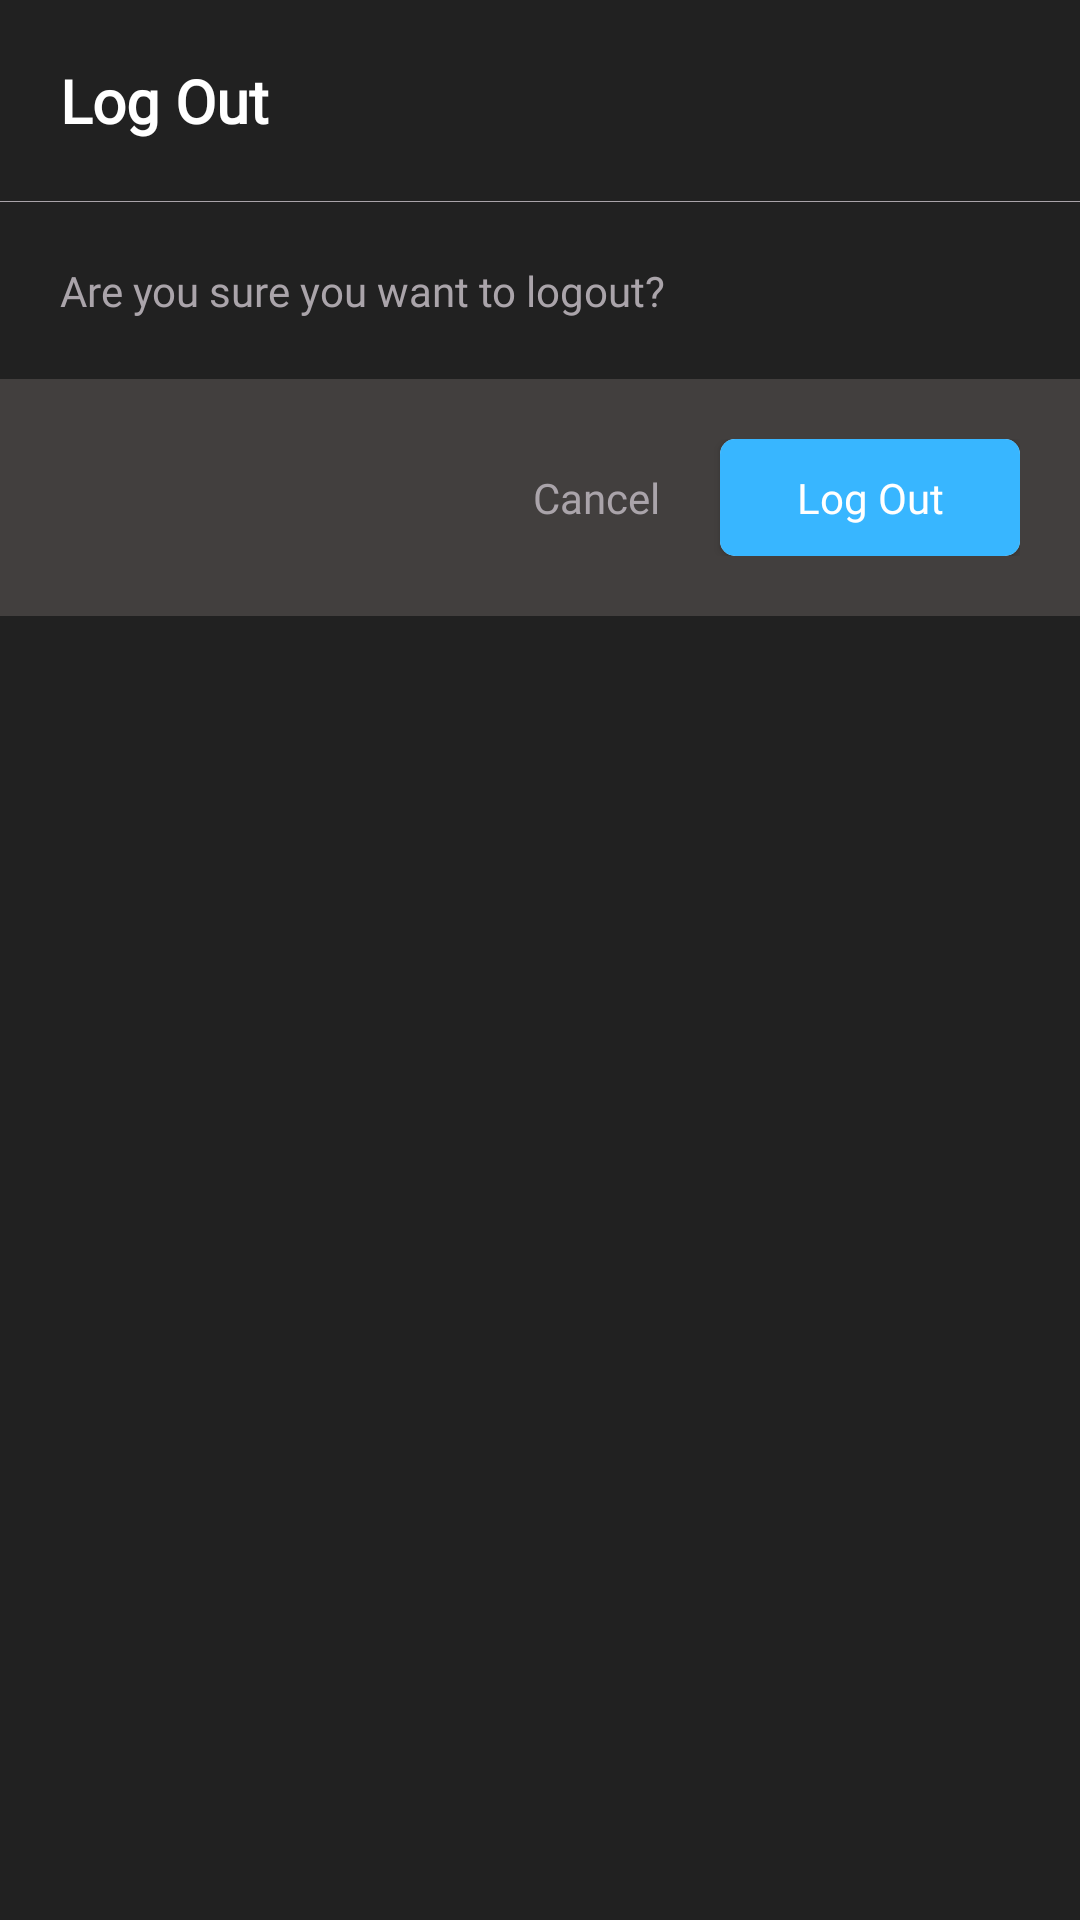

This screen was rendered from an Android layout file. Write that file and the resources it references.
<!-- AndroidManifest.xml: application theme Theme.CatchApp -->
<!-- res/layout/logout_layout.xml -->
<?xml version="1.0" encoding="utf-8"?>
<androidx.constraintlayout.widget.ConstraintLayout xmlns:android="http://schemas.android.com/apk/res/android"
    android:layout_width="250dp"
    android:layout_height="wrap_content"
    xmlns:app="http://schemas.android.com/apk/res-auto"
    android:background="@color/greyblack">

    <TextView
        android:id="@+id/lo_lbl"
        android:layout_width="wrap_content"
        android:layout_height="wrap_content"
        android:fontFamily="@font/baloo"
        android:textStyle="bold"
        android:text="Log Out"
        android:padding="20dp"
        android:textColor="@color/white"
        android:textSize="20sp"
        app:layout_constraintLeft_toLeftOf="parent"
        app:layout_constraintTop_toTopOf="parent" />

    <TableRow
        android:id="@+id/tb"
        android:background="@color/grey"
        app:layout_constraintTop_toBottomOf="@id/lo_lbl"
        app:layout_constraintLeft_toLeftOf="parent"
        app:layout_constraintRight_toRightOf="parent"
        android:layout_width="match_parent"
        android:layout_height="0.1dp"/>

    <TextView
        android:id="@+id/desc"
        android:layout_width="wrap_content"
        android:layout_height="wrap_content"
        android:text="Are you sure you want to logout?"
        android:textColor="@color/grey"
        android:fontFamily="@font/baloo"
        android:padding="20dp"
        app:layout_constraintTop_toBottomOf="@id/tb"
        app:layout_constraintLeft_toLeftOf="parent" />

    <androidx.constraintlayout.widget.ConstraintLayout
        app:layout_constraintTop_toBottomOf="@id/desc"
        app:layout_constraintLeft_toLeftOf="parent"
        app:layout_constraintRight_toRightOf="parent"
        android:layout_width="match_parent"
        android:padding="20dp"
        android:background="@color/light_secondary_background"
        android:layout_height="wrap_content">

        <TextView
            android:id="@+id/cancel_tv_ll"
            android:layout_width="wrap_content"
            android:layout_height="wrap_content"
            android:text="Cancel"
            android:textColor="@color/grey"
            app:layout_constraintTop_toTopOf="parent"
            app:layout_constraintRight_toLeftOf="@id/cv_1"
            app:layout_constraintBottom_toBottomOf="parent"
            android:layout_marginEnd="20dp"
            android:fontFamily="@font/baloo"/>

        <androidx.cardview.widget.CardView
            android:id="@+id/cv_1"
            app:layout_constraintTop_toTopOf="parent"
            app:layout_constraintRight_toRightOf="parent"
            android:layout_width="wrap_content"
            app:cardCornerRadius="5dp"
            android:layout_height="wrap_content">

            <TextView
                android:id="@+id/logout_tv_ll"
                android:layout_width="100dp"
                android:layout_height="wrap_content"
                android:text="Log Out"
                android:padding="10dp"
                android:textAlignment="center"
                android:textColor="@color/white"
                android:fontFamily="@font/baloo"
                android:background="@color/bluetheme"/>

        </androidx.cardview.widget.CardView>



    </androidx.constraintlayout.widget.ConstraintLayout>

</androidx.constraintlayout.widget.ConstraintLayout>
<!-- resources referenced by this layout -->
<resources>
  <color name="bluetheme">#38b6ff</color>
  <color name="grey">#AAA4AA</color>
  <color name="greyblack">#212121</color>
  <color name="light_secondary_background">#423F3E</color>
  <color name="white">#FFFFFFFF</color>
  <style name="Theme.CatchApp" parent="Theme.MaterialComponents.Light.NoActionBar">
          
          <item name="colorPrimary">@color/bluetheme</item>
          <item name="colorPrimaryVariant">@color/bluetheme</item>
          <item name="colorOnPrimary">@color/white</item>
          
          <item name="colorSecondary">@color/teal_200</item>
          <item name="colorSecondaryVariant">@color/teal_700</item>
          <item name="colorOnSecondary">@color/black</item>
          
          <item name="android:statusBarColor" tools:targetApi="l">?attr/colorPrimaryVariant</item>
          
      </style>
  <color name="teal_200">#FF03DAC5</color>
  <color name="teal_700">#FF018786</color>
  <color name="black">#FF000000</color>
</resources>
